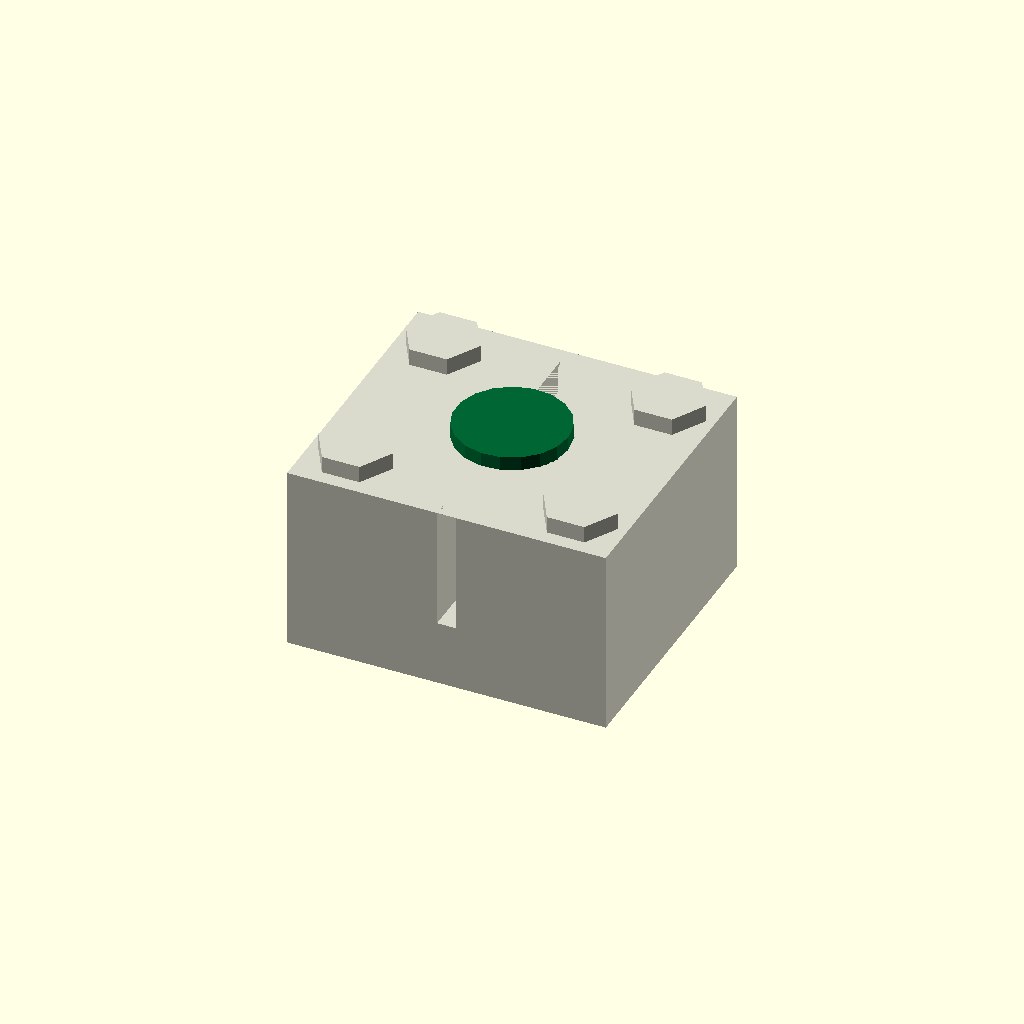
Cell 1: rendered with the file's own defaults.
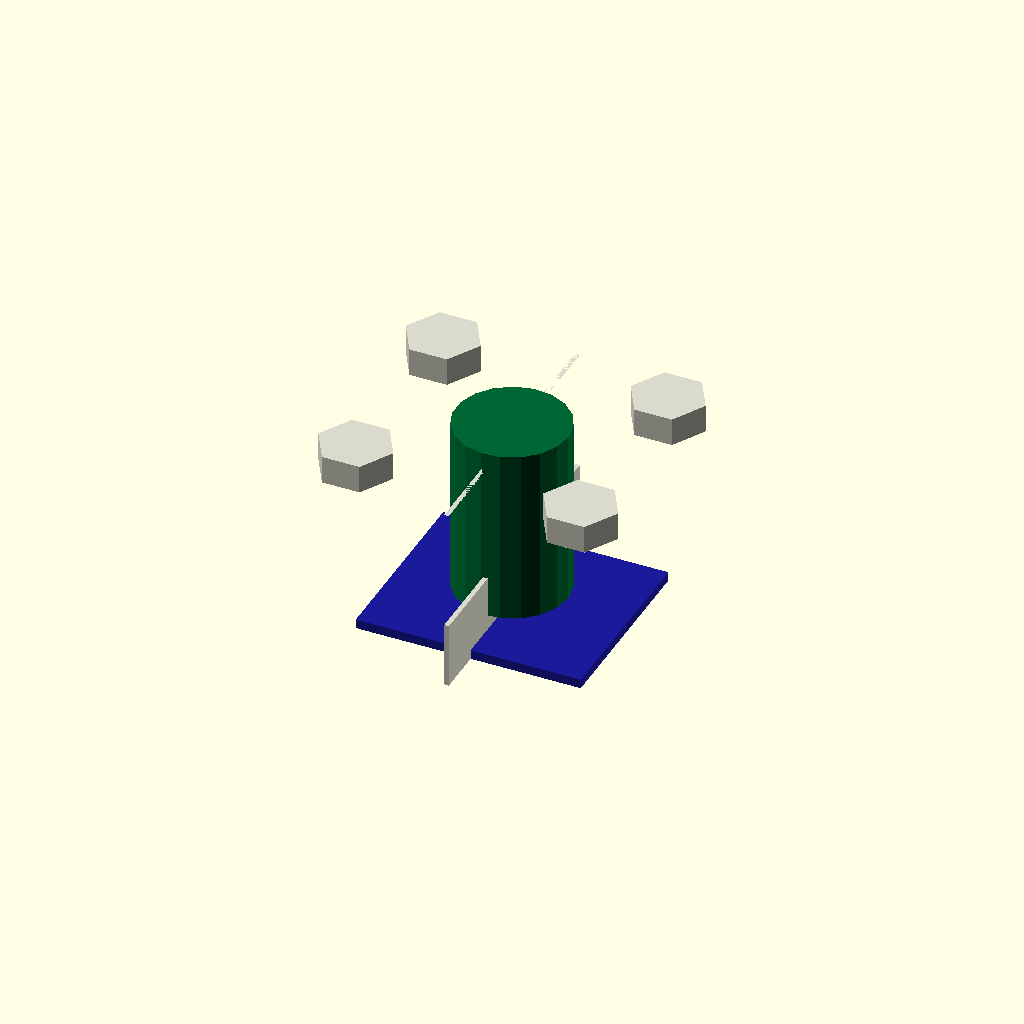
Cell 2: the same model with block_length_mm = 0.5.
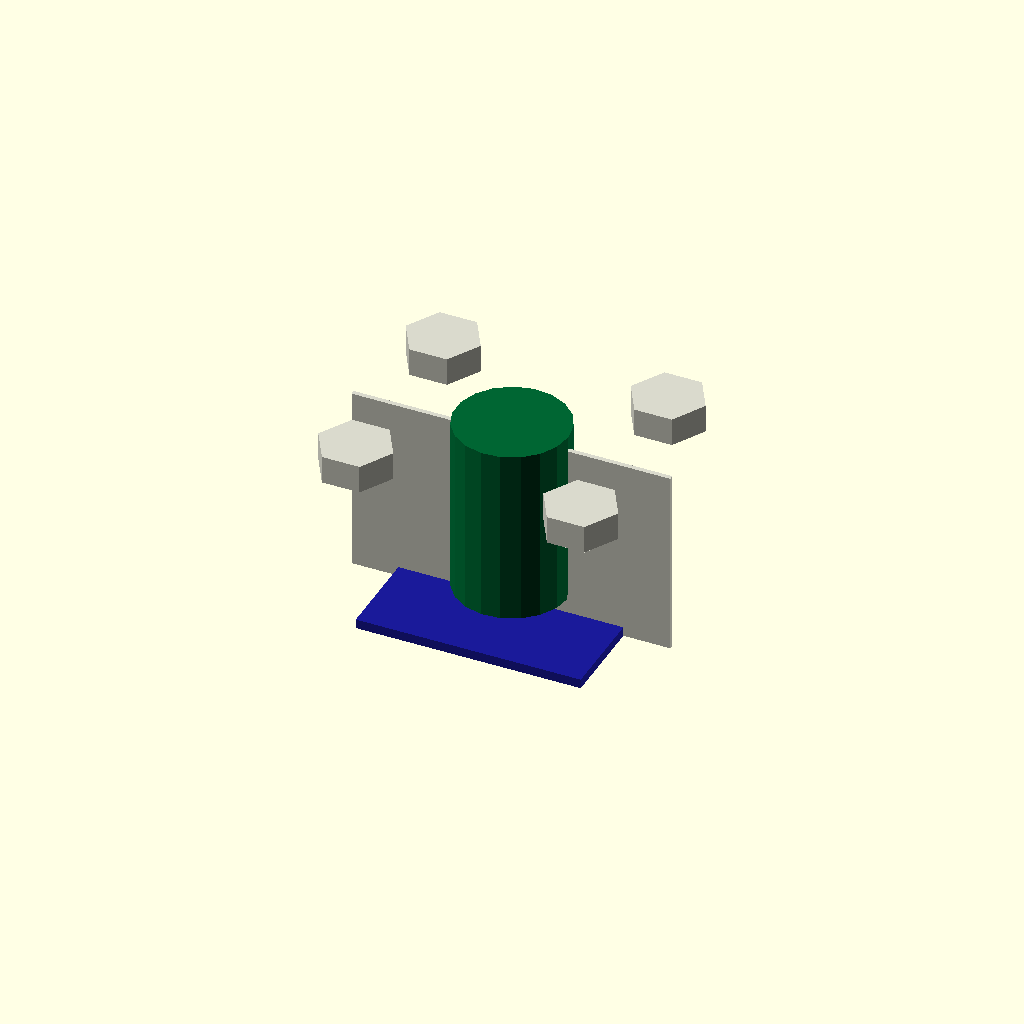
Cell 3 — block_width_mm set to 0.5, the other parameters unchanged.
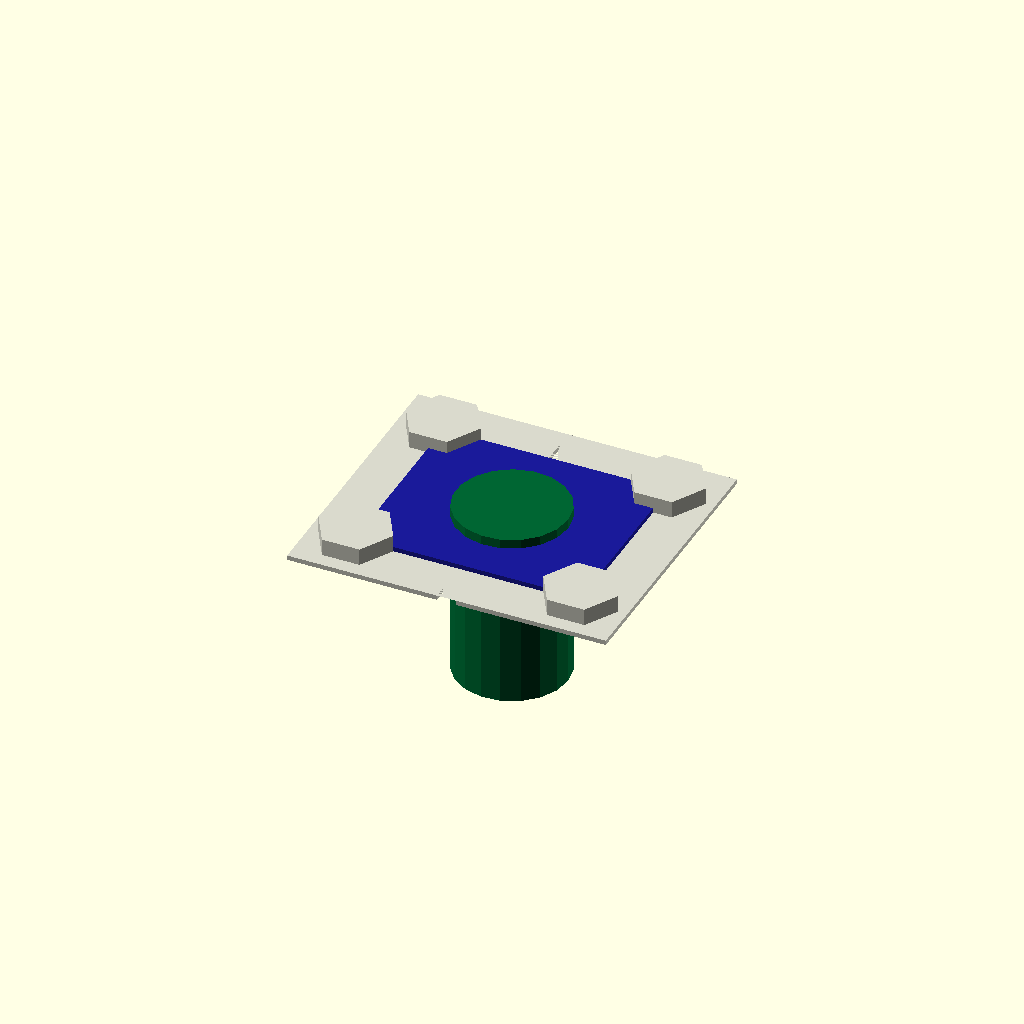
Cell 4 — block_height_mm set to 0.5, the other parameters unchanged.
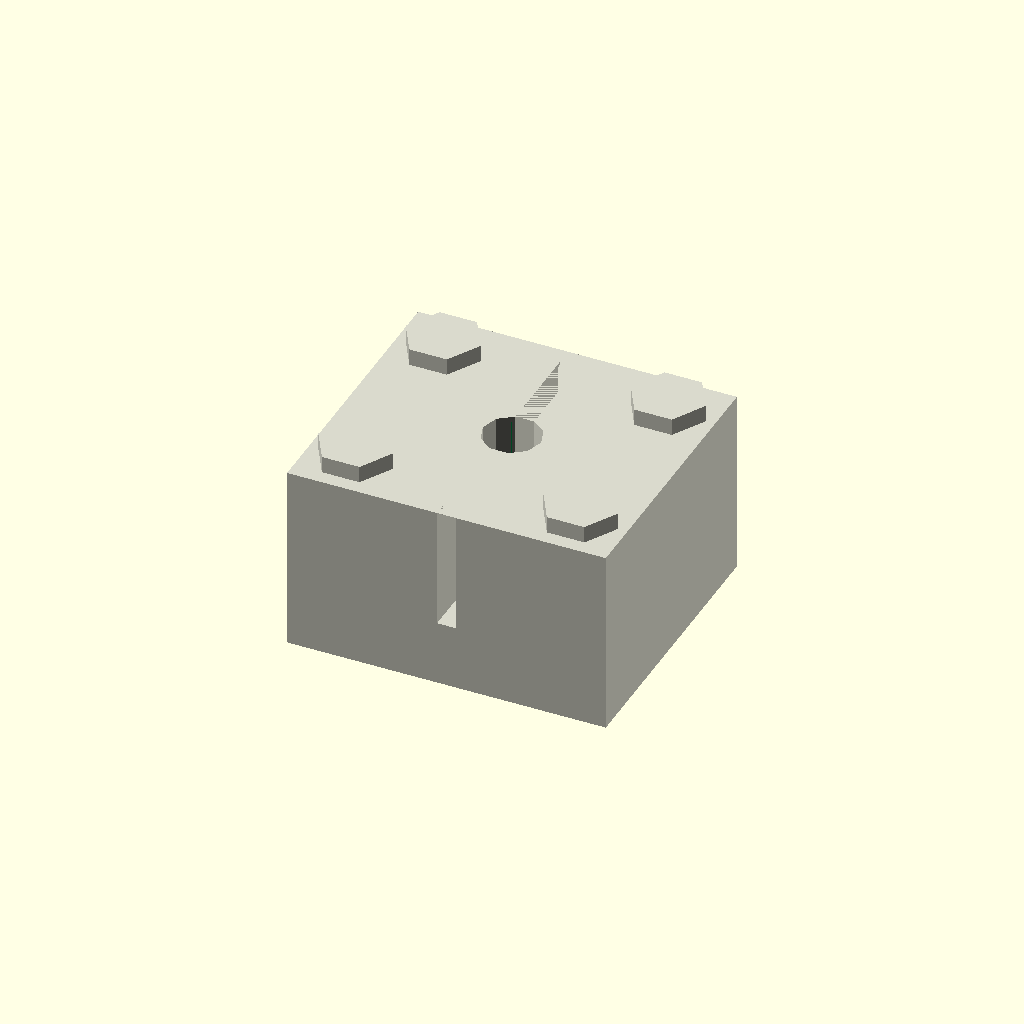
Cell 5: the same model with bearing_outer_diameter_mm = 0.1.
All cells are drawn from one camera (rotation 55°, 0°, 25°, orthographic, colour scheme Cornfield), so only the parameter changes between them.
The OpenSCAD source (results/craft/scad/bearing_block__SCS8UU.scad):
// Parameters
shaft_diameter_mm = 6.0; //[3.0:12.0:0.1]
block_length_mm = 34.0; //[17.0:68.0:0.5]
block_width_mm = 30.0; //[15.0:60.0:0.5]
block_height_mm = 20.0; //[10.0:40.0:0.5]
bearing_outer_diameter_mm = 12.0; //[8.0:24.0:0.1]
bearing_length_mm = 19.0; //[10.0:38.0:0.1]
bore_diameter_mm = 6.0; //[3.0:12.0:0.1]
bore_clearance_mm = 0.2; //[0.0:0.6:0.05]
mounting_hole_diameter_mm = 5.0; //[3.0:8.0:0.1]
mounting_hole_spacing_x_mm = 24.0; //[12.0:48.0:0.5]
mounting_hole_spacing_y_mm = 20.0; //[10.0:40.0:0.5]
clamp_slot_width_mm = 2.0; //[1.0:4.0:0.1]
clamp_slot_depth_mm = 12.0; //[6.0:18.0:0.5]
clamp_screw_clearance_diameter_mm = 3.4; //[2.4:6.0:0.1]
clamp_boss_diameter_mm = 10.0; //[6.0:18.0:0.5]
clamp_boss_height_mm = 6.0; //[3.0:12.0:0.5]
bearing_seat_clearance_mm = 0.2; //[0.0:0.6:0.05]
bearing_seat_depth_mm = 16.0; //[8.0:30.0:0.5]
edge_margin_mm = 4.0; //[2.0:8.0:0.5]
overlap_mm = 1.0; //[0.5:2.0:0.1]

// --- Added: corner fastener/bolt heads (fused to body with overlap) ---
bolt_head_d_mm = 8.0;          // visual head diameter
bolt_head_h_mm = 3.0;          // visual head height
bolt_head_overlap_mm = 1.2;    // 1-2mm overlap into the block to guarantee fusion
bolt_head_fn = 6;              // hex-like

module corner_bolt_heads() {
  // Place heads centered over the mounting hole pattern.
  // Ensure they intersect the top face by (bolt_head_overlap_mm).
  zc = block_height_mm/2 + bolt_head_h_mm/2 - bolt_head_overlap_mm;

  for (x = [-mounting_hole_spacing_x_mm/2, mounting_hole_spacing_x_mm/2])
    for (y = [-mounting_hole_spacing_y_mm/2, mounting_hole_spacing_y_mm/2])
      translate([x, y, zc])
        cylinder(d=bolt_head_d_mm, h=bolt_head_h_mm, center=true, $fn=bolt_head_fn);
}

// SCS8UU Bearing Block (body only)
module scs_bearing_block_body() {
  difference() {
    // Main block
    cube([block_length_mm, block_width_mm, block_height_mm], center=true);

    // Shaft bore
    cylinder(r=(bore_diameter_mm + bore_clearance_mm)/2,
             h=block_height_mm + 2*overlap_mm, center=true);

    // Bearing seat
    translate([0, 0, block_height_mm/2 - (bearing_seat_depth_mm + overlap_mm)/2])
      cylinder(r=(bearing_outer_diameter_mm + bearing_seat_clearance_mm)/2,
               h=bearing_seat_depth_mm + overlap_mm, center=true);

    // Mounting holes
    for (x = [-mounting_hole_spacing_x_mm/2, mounting_hole_spacing_x_mm/2])
      for (y = [-mounting_hole_spacing_y_mm/2, mounting_hole_spacing_y_mm/2])
        translate([x, y, 0])
          cylinder(r=mounting_hole_diameter_mm/2,
                   h=block_height_mm + 2*overlap_mm, center=true);

    // Split clamp slot
    translate([0, 0, block_height_mm/2 - (clamp_slot_depth_mm + overlap_mm)/2])
      cube([clamp_slot_width_mm, block_width_mm + 2*overlap_mm,
            clamp_slot_depth_mm + overlap_mm], center=true);
  }
}

// Linear Bearing (kept as-is; assembly unions it with the block)
module linear_bearing() {
  color([0.0, 0.4, 0.2]) {
    translate([0, 0, block_height_mm/2 - bearing_seat_depth_mm/2])
      cylinder(r=bearing_outer_diameter_mm/2, h=bearing_length_mm, center=true);
  }
}

// SCS Bearing Block (body + fused bolt heads)
module scs_bearing_block() {
  color([0.85, 0.85, 0.8]) {
    union() {
      scs_bearing_block_body();
      corner_bolt_heads(); // FIX: physically attached via overlap into top face
    }
  }
}

// SBR Bearing Block (kept, but also gets fused bolt heads for structural integrity if used)
module sbr_bearing_block() {
  color([0.85, 0.85, 0.8]) {
    union() {
      difference() {
        // Main block
        cube([block_length_mm, block_width_mm, block_height_mm], center=true);

        // Shaft bore
        cylinder(r=(bore_diameter_mm + bore_clearance_mm)/2,
                 h=block_height_mm + 2*overlap_mm, center=true);

        // Bearing seat
        translate([0, 0, block_height_mm/2 - (bearing_seat_depth_mm + overlap_mm)/2])
          cylinder(r=(bearing_outer_diameter_mm + bearing_seat_clearance_mm)/2,
                   h=bearing_seat_depth_mm + overlap_mm, center=true);

        // Mounting holes
        for (x = [-mounting_hole_spacing_x_mm/2, mounting_hole_spacing_x_mm/2])
          for (y = [-mounting_hole_spacing_y_mm/2, mounting_hole_spacing_y_mm/2])
            translate([x, y, 0])
              cylinder(r=mounting_hole_diameter_mm/2,
                       h=block_height_mm + 2*overlap_mm, center=true);

        // Split clamp slot
        translate([0, 0, block_height_mm/2 - (clamp_slot_depth_mm + overlap_mm)/2])
          cube([clamp_slot_width_mm, block_width_mm + 2*overlap_mm,
                clamp_slot_depth_mm + overlap_mm], center=true);
      }
      corner_bolt_heads(); // FIX: ensure no floating fasteners if this block is used
    }
  }
}

// SCS Bearing Block Assembly (single connected solid)
module scs_bearing_block_assembly() {
  union() {
    scs_bearing_block();
    linear_bearing();
  }
}

// SCS Bearing Block Hole Positions (visual aid)
module scs_bearing_block_hole_positions() {
  color([0.1, 0.1, 0.6]) {
    translate([0, 0, -block_height_mm/2 + overlap_mm/2])
      cube([mounting_hole_spacing_x_mm, mounting_hole_spacing_y_mm, overlap_mm], center=true);
  }
}

// SBR Bearing Block Hole Positions (visual aid)
module sbr_bearing_block_hole_positions() {
  color([0.1, 0.1, 0.6]) {
    translate([0, 0, -block_height_mm/2 + overlap_mm/2])
      cube([mounting_hole_spacing_x_mm, mounting_hole_spacing_y_mm, overlap_mm], center=true);
  }
}

// Assembly
module assembly() {
  scs_bearing_block_assembly();
  scs_bearing_block_hole_positions();
  sbr_bearing_block_hole_positions();
}

assembly();
Parameter table extracted from the source (name, type, default, range or options):
shaft_diameter_mm: number, default 6, range 0.1 to 3, step 12
block_length_mm: number, default 34, range 0.5 to 17, step 68
block_width_mm: number, default 30, range 0.5 to 15, step 60
block_height_mm: number, default 20, range 0.5 to 10, step 40
bearing_outer_diameter_mm: number, default 12, range 0.1 to 8, step 24
bearing_length_mm: number, default 19, range 0.1 to 10, step 38
bore_diameter_mm: number, default 6, range 0.1 to 3, step 12
bore_clearance_mm: number, default 0.2, range 0 to 0.05, step 0.6
mounting_hole_diameter_mm: number, default 5, range 0.1 to 3, step 8
mounting_hole_spacing_x_mm: number, default 24, range 0.5 to 12, step 48
mounting_hole_spacing_y_mm: number, default 20, range 0.5 to 10, step 40
clamp_slot_width_mm: number, default 2, range 0.1 to 1, step 4
clamp_slot_depth_mm: number, default 12, range 0.5 to 6, step 18
clamp_screw_clearance_diameter_mm: number, default 3.4, range 0.1 to 2.4, step 6
clamp_boss_diameter_mm: number, default 10, range 0.5 to 6, step 18
clamp_boss_height_mm: number, default 6, range 0.5 to 3, step 12
bearing_seat_clearance_mm: number, default 0.2, range 0 to 0.05, step 0.6
bearing_seat_depth_mm: number, default 16, range 0.5 to 8, step 30
edge_margin_mm: number, default 4, range 0.5 to 2, step 8
overlap_mm: number, default 1, range 0.1 to 0.5, step 2
bolt_head_d_mm: number, default 8
bolt_head_h_mm: number, default 3
bolt_head_overlap_mm: number, default 1.2
bolt_head_fn: number, default 6
